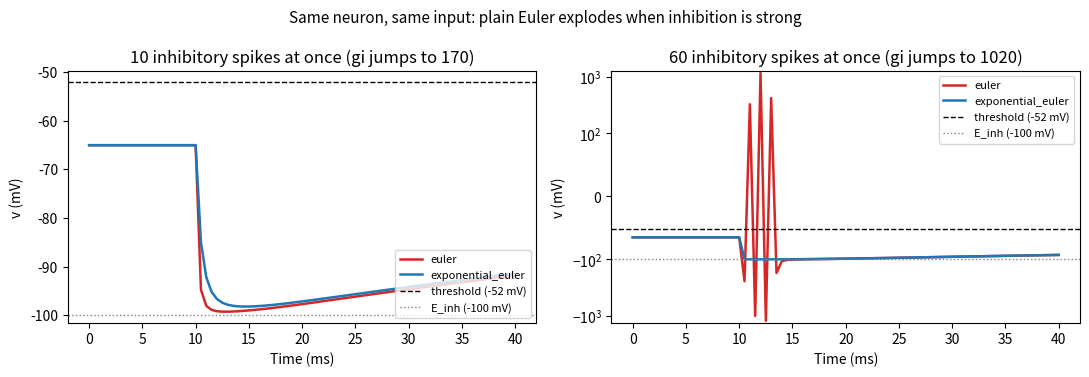

This figure's Python source:
"""
Why my assignment SNN only reached 10% accuracy with method='euler'
-------------------------------------------------------------------
One excitatory neuron from the assignment (same equation and parameters as config.py),
with ge = 0 and a burst of k inhibitory spikes arriving together at t = 10 ms.
Each inhibitory spike adds W_INH_TO_EXC = 17 to gi.

  tau * dv/dt = -(v - V_rest) + ge*(E_exc - v) + gi*(E_inh - v)

Plain Euler takes a straight-line step:   v <- v + dt * dv/dt
  This is only stable if dt * (1 + ge + gi) / tau < 2,
  i.e. gi < 2*tau/dt - 1 = 399 with tau = 100 ms and dt = 0.5 ms.
  So if about 24 or more inhibitory neurons fire at the same time, v overshoots and explodes.

Exponential Euler solves the linear equation exactly over one step:
  v_inf = (V_rest + ge*E_exc + gi*E_inh) / (1 + ge + gi)
  v     <- v_inf + (v - v_inf) * exp(-dt * (1 + ge + gi) / tau)
  so v can never jump past v_inf (it stays between -100 mV and 0 mV).

Run:  python euler_vs_exponential_euler.py   (saves figures/euler_vs_exp_euler.png)
"""
import os
import numpy as np
import matplotlib.pyplot as plt
plt.rcParams["axes.unicode_minus"] = False   # plain "-" on axis labels

# values from the assignment config.py
DT = 0.5            # ms
TAU_M = 100.0       # ms
TAU_GI = 2.0        # ms
V_REST = -65.0      # mV
E_EXC = 0.0         # mV
E_INH = -100.0      # mV
V_THRESH = -52.0    # mV (threshold at the start, theta = 20 mV)
W_INH_TO_EXC = 17.0


def simulate(k_inh_spikes, method, t_end=40.0, t_kick=10.0):
    """Return time, v trace and the times where v crossed threshold."""
    t = np.arange(0, t_end + DT, DT)
    v = np.zeros_like(t)
    v[0] = V_REST
    gi = 0.0
    ge = 0.0
    crossings = []
    for i in range(1, len(t)):
        if abs(t[i - 1] - t_kick) < 1e-9:
            gi += k_inh_spikes * W_INH_TO_EXC          # k inhibitory spikes arrive together
        vp = v[i - 1]
        if method == "euler":
            dv = (-(vp - V_REST) + ge * (E_EXC - vp) + gi * (E_INH - vp)) / TAU_M
            v[i] = vp + DT * dv
        else:  # exponential euler
            g_tot = 1.0 + ge + gi
            v_inf = (V_REST + ge * E_EXC + gi * E_INH) / g_tot
            v[i] = v_inf + (vp - v_inf) * np.exp(-DT * g_tot / TAU_M)
        gi = gi * np.exp(-DT / TAU_GI)                  # gi decays (same for both)
        if v[i] > V_THRESH and vp <= V_THRESH:
            crossings.append(t[i])
    return t, v, crossings


if __name__ == "__main__":
    os.makedirs("figures", exist_ok=True)
    print(f"Euler is stable only while gi < {2 * TAU_M / DT - 1:.0f}, "
          f"i.e. fewer than {int((2 * TAU_M / DT - 1) // W_INH_TO_EXC) + 1} inhibitory spikes at once")

    fig, axes = plt.subplots(1, 2, figsize=(11, 3.8))
    for ax, k in zip(axes, [10, 60]):
        for method, style in [("euler", "C3-"), ("exponential_euler", "C0-")]:
            t, v, cr = simulate(k, method)
            ax.plot(t, v, style, lw=1.8, label=f"{method}")
            print(f"k = {k:>2} inhibitory spikes | {method:17s} | min v = {v.min():10.1f} mV | "
                  f"max v = {v.max():10.1f} mV | false threshold crossings = {len(cr)}")
        ax.axhline(V_THRESH, color="k", ls="--", lw=1, label="threshold (-52 mV)")
        ax.axhline(E_INH, color="grey", ls=":", lw=1, label="E_inh (-100 mV)")
        ax.set_title(f"{k} inhibitory spikes at once (gi jumps to {k * W_INH_TO_EXC:.0f})")
        ax.set_xlabel("Time (ms)")
        ax.set_ylabel("v (mV)")
        if k > 30:
            ax.set_yscale("symlog", linthresh=100)
        ax.legend(fontsize=8, loc="lower right" if k <= 30 else "upper right")
    plt.suptitle("Same neuron, same input: plain Euler explodes when inhibition is strong", fontsize=11)
    plt.tight_layout()
    plt.savefig("figures/euler_vs_exp_euler.png", dpi=150, bbox_inches="tight")
    print("saved figures/euler_vs_exp_euler.png")
